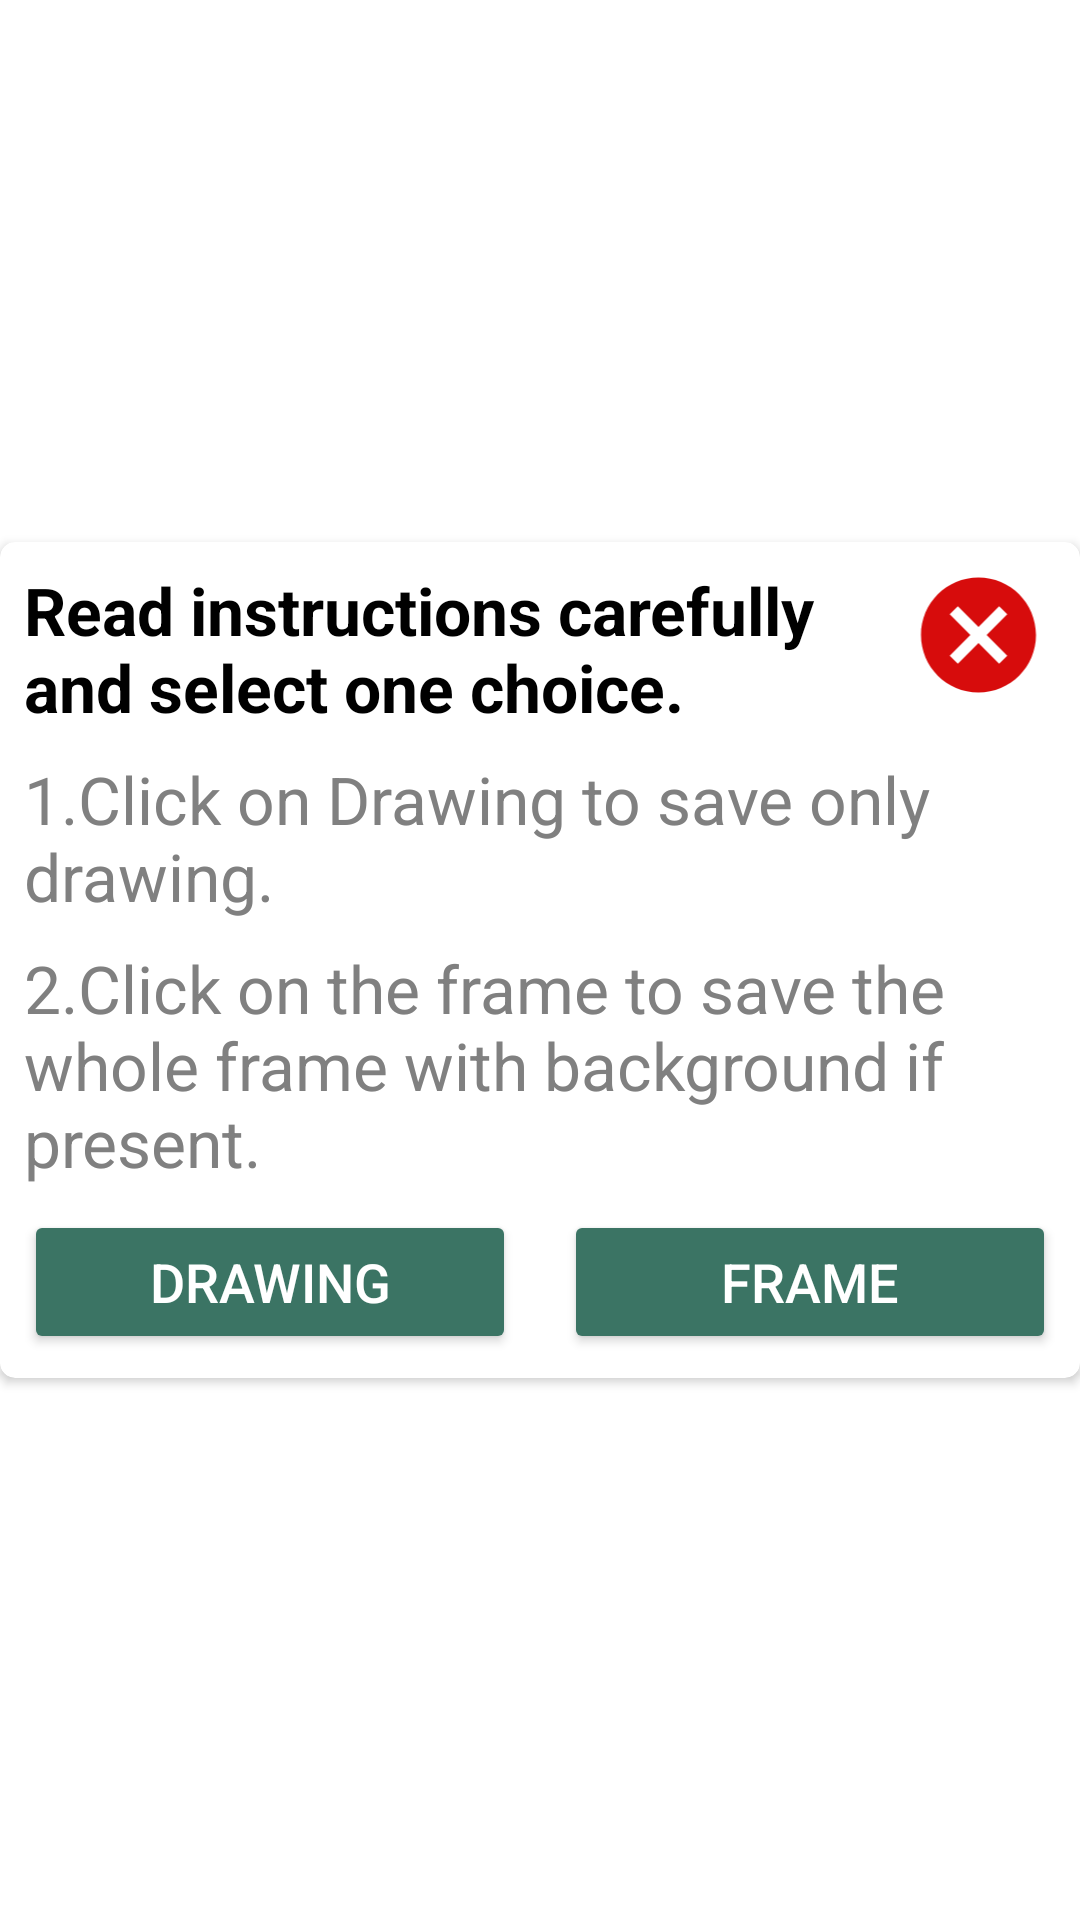

Here is an Android app screen rendered from its layout file. Give the layout XML and the strings, colors and styles it references.
<!-- AndroidManifest.xml: application theme Theme.DrawingApp -->
<!-- res/layout/choice_custom_dialog.xml -->
<?xml version="1.0" encoding="utf-8"?>
<androidx.constraintlayout.widget.ConstraintLayout xmlns:android="http://schemas.android.com/apk/res/android"
    xmlns:app="http://schemas.android.com/apk/res-auto"
    android:layout_width="match_parent"
    android:layout_height="match_parent">

    <androidx.cardview.widget.CardView
        android:layout_width="match_parent"
        android:layout_height="wrap_content"
        app:cardBackgroundColor="@color/white"
        app:cardCornerRadius="5dp"
        app:layout_constraintBottom_toBottomOf="parent"
        app:layout_constraintLeft_toLeftOf="parent"
        app:layout_constraintRight_toRightOf="parent"
        app:layout_constraintTop_toTopOf="parent">

        <androidx.constraintlayout.widget.ConstraintLayout
            android:layout_width="match_parent"
            android:layout_height="wrap_content"
            android:layout_margin="8dp">

            <TextView
                android:id="@+id/instHeading"
                android:layout_width="0dp"
                android:layout_height="wrap_content"
                android:text="Read instructions carefully and select one choice."
                android:textColor="@color/black"
                android:textSize="22sp"
                android:textStyle="bold"
                app:layout_constraintLeft_toLeftOf="parent"
                app:layout_constraintRight_toLeftOf="@id/cancel"
                app:layout_constraintTop_toTopOf="parent"
                app:layout_constraintWidth_percent="0.85" />

            <ImageView
                android:id="@+id/cancel"
                android:layout_width="0dp"
                android:layout_height="46dp"
                android:src="@drawable/baseline_cancel_24"
                app:layout_constraintLeft_toRightOf="@id/instHeading"
                app:layout_constraintRight_toRightOf="parent"
                app:layout_constraintTop_toTopOf="parent"
                app:layout_constraintWidth_percent="0.15" />

            <TextView
                android:id="@+id/inst1"
                android:layout_width="wrap_content"
                android:layout_height="wrap_content"
                android:layout_marginTop="8dp"
                android:text="@string/_1_click_on_drawing_to_save_only_drawing"
                android:textColor="@color/Gray"
                android:textSize="22sp"
                app:layout_constraintLeft_toLeftOf="parent"
                app:layout_constraintTop_toBottomOf="@id/instHeading" />

            <TextView
                android:id="@+id/inst2"
                android:layout_width="wrap_content"
                android:layout_height="wrap_content"
                android:layout_marginTop="8dp"
                android:text="@string/_2_click_on_the_frame_to_save_the_whole_frame_with_background_if_present"
                android:textColor="@color/Gray"
                android:textSize="22sp"
                app:layout_constraintLeft_toLeftOf="parent"
                app:layout_constraintTop_toBottomOf="@id/inst1" />

            <LinearLayout
                android:layout_width="match_parent"
                android:layout_height="wrap_content"
                android:layout_marginTop="8dp"
                android:orientation="horizontal"
                app:layout_constraintBottom_toBottomOf="parent"
                app:layout_constraintLeft_toLeftOf="parent"
                app:layout_constraintTop_toBottomOf="@id/inst2">

                <Button
                    android:id="@+id/onlyDrawBtn"
                    android:layout_width="match_parent"
                    android:layout_height="wrap_content"
                    android:layout_marginRight="8dp"
                    android:layout_weight="1"
                    android:backgroundTint="@color/splashTxt"
                    android:padding="8dp"
                    android:text="Drawing"
                    android:textColor="@color/white"
                    android:textSize="18sp" />

                <Button
                    android:id="@+id/frameBtn"
                    android:layout_width="match_parent"
                    android:layout_height="wrap_content"
                    android:layout_marginLeft="8dp"
                    android:layout_weight="1"
                    android:backgroundTint="@color/splashTxt"
                    android:padding="8dp"
                    android:text="Frame"
                    android:textColor="@color/white"
                    android:textSize="18sp" />
            </LinearLayout>
        </androidx.constraintlayout.widget.ConstraintLayout>
    </androidx.cardview.widget.CardView>
</androidx.constraintlayout.widget.ConstraintLayout>
<!-- resources referenced by this layout -->
<resources>
  <color name="Gray">#808080</color>
  <color name="black">#FF000000</color>
  <color name="splashTxt">#3b7464</color>
  <color name="white">#FFFFFFFF</color>
  <!-- drawable baseline_cancel_24 (drawable) -->
  <vector android:height="24dp" android:tint="#D70C0C"
      android:viewportHeight="24" android:viewportWidth="24"
      android:width="24dp" xmlns:android="http://schemas.android.com/apk/res/android">
      <path android:fillColor="@android:color/white" android:pathData="M12,2C6.47,2 2,6.47 2,12s4.47,10 10,10 10,-4.47 10,-10S17.53,2 12,2zM17,15.59L15.59,17 12,13.41 8.41,17 7,15.59 10.59,12 7,8.41 8.41,7 12,10.59 15.59,7 17,8.41 13.41,12 17,15.59z"/>
  </vector>
  <string name="_1_click_on_drawing_to_save_only_drawing">1.Click on Drawing to save only drawing.</string>
  <string name="_2_click_on_the_frame_to_save_the_whole_frame_with_background_if_present">2.Click on the frame to save the whole frame with background if present.</string>
  <style name="Theme.DrawingApp" parent="Theme.MaterialComponents.DayNight.NoActionBar">
          <item name="android:windowNoTitle">true</item>
          <item name="android:windowActionBar">false</item>
          <item name="android:windowFullscreen">true</item>
          <item name="android:windowContentOverlay">@null</item>
          
          <item name="colorPrimary">@color/splashBg</item>
          <item name="colorPrimaryVariant">@color/splashBg</item>
          <item name="colorOnPrimary">@color/white</item>
          
          <item name="colorSecondary">@color/teal_200</item>
          <item name="colorSecondaryVariant">@color/teal_700</item>
          <item name="colorOnSecondary">@color/black</item>
          
          <item name="android:statusBarColor" tools:targetApi="21">?attr/colorOnPrimary</item>
          
      </style>
  <color name="splashBg">#eec177</color>
  <color name="teal_200">#FF03DAC5</color>
  <color name="teal_700">#FF018786</color>
</resources>
